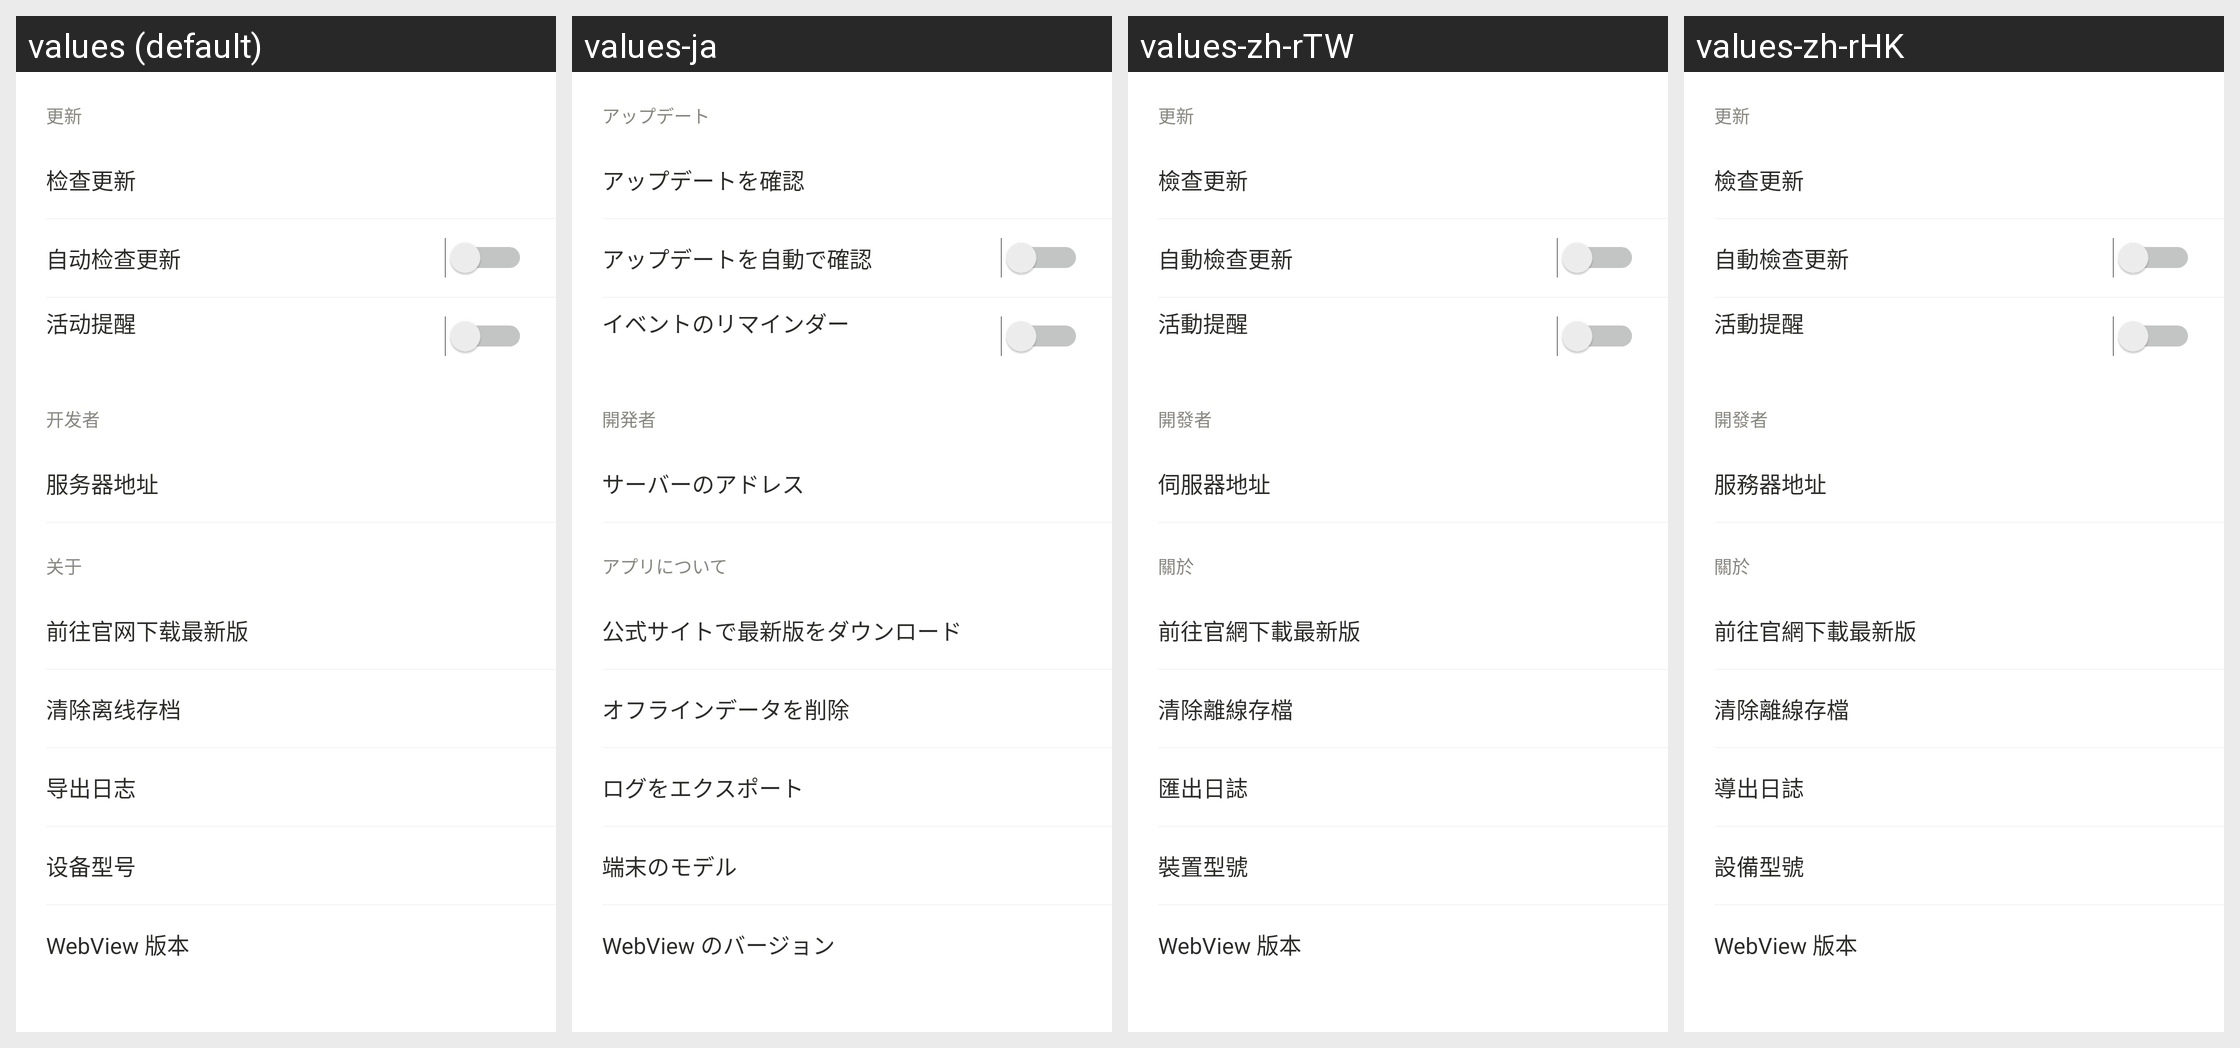

This grid shows one Android layout under several languages. Give, for every string resource on the screen, its name, the default text and each shown locale's text.
Android screen res/layout/view_settings.xml rendered under 4 locales, left to right: values (default), values-ja, values-zh-rTW, values-zh-rHK. Device: Nexus 5 (rendered at 1080×1920; each locale shown at half size, 540×960, under a caption strip naming it); theme AppTheme.
Strings drawn on this screen, with the default value and each locale's value (text and hints the layout hard-codes, and strings that could not be matched under every locale, appear in the picture but are not listed):

settings_group_update
  values: 更新
  values-ja: アップデート
  values-zh-rTW: 更新
  values-zh-rHK: 更新

settings_check_update
  values: 检查更新
  values-ja: アップデートを確認
  values-zh-rTW: 檢查更新
  values-zh-rHK: 檢查更新

settings_auto_check
  values: 自动检查更新
  values-ja: アップデートを自動で確認
  values-zh-rTW: 自動檢查更新
  values-zh-rHK: 自動檢查更新

settings_reminder
  values: 活动提醒
  values-ja: イベントのリマインダー
  values-zh-rTW: 活動提醒
  values-zh-rHK: 活動提醒

settings_group_developer
  values: 开发者
  values-ja: 開発者
  values-zh-rTW: 開發者
  values-zh-rHK: 開發者

settings_server
  values: 服务器地址
  values-ja: サーバーのアドレス
  values-zh-rTW: 伺服器地址
  values-zh-rHK: 服務器地址

settings_group_about
  values: 关于
  values-ja: アプリについて
  values-zh-rTW: 關於
  values-zh-rHK: 關於

settings_download
  values: 前往官网下载最新版
  values-ja: 公式サイトで最新版をダウンロード
  values-zh-rTW: 前往官網下載最新版
  values-zh-rHK: 前往官網下載最新版

settings_clear_cache
  values: 清除离线存档
  values-ja: オフラインデータを削除
  values-zh-rTW: 清除離線存檔
  values-zh-rHK: 清除離線存檔

settings_export_log
  values: 导出日志
  values-ja: ログをエクスポート
  values-zh-rTW: 匯出日誌
  values-zh-rHK: 導出日誌

settings_device_model
  values: 设备型号
  values-ja: 端末のモデル
  values-zh-rTW: 裝置型號
  values-zh-rHK: 設備型號

settings_webview_version
  values: WebView 版本
  values-ja: WebView のバージョン
  values-zh-rTW: WebView 版本
  values-zh-rHK: WebView 版本
